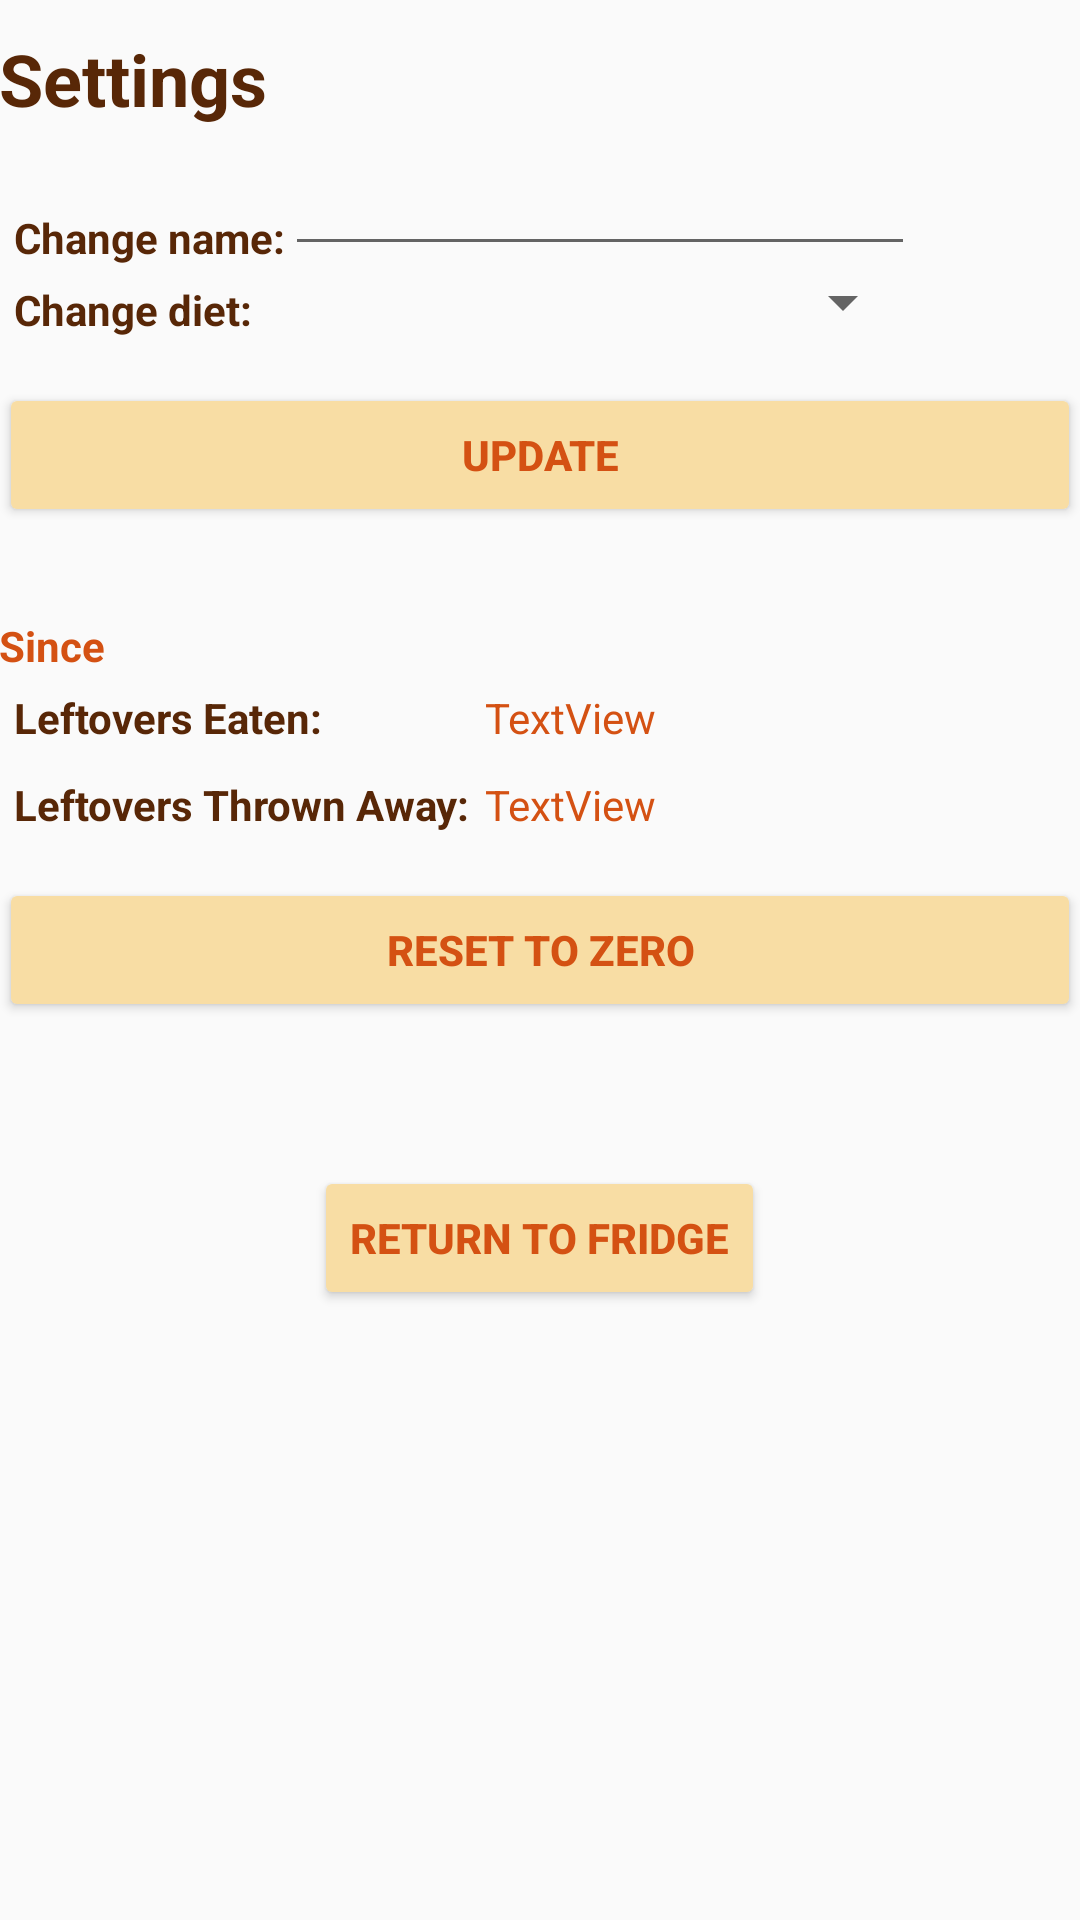

The Android layout XML behind this screen, and the referenced resources:
<!-- AndroidManifest.xml: application theme AppTheme -->
<!-- res/layout/activity_settings.xml -->
<?xml version="1.0" encoding="utf-8"?>
<ScrollView xmlns:android="http://schemas.android.com/apk/res/android"
            android:layout_width="fill_parent" android:layout_height="fill_parent">
<RelativeLayout
    xmlns:android="http://schemas.android.com/apk/res/android"
    xmlns:tools="http://schemas.android.com/tools"
    android:id="@+id/activity_settings"
    android:layout_width="match_parent"
    android:layout_height="match_parent"
    android:paddingBottom="@dimen/activity_vertical_margin"
    android:paddingLeft="@dimen/activity_horizontal_margin"
    android:paddingRight="@dimen/activity_horizontal_margin"
    android:paddingTop="@dimen/activity_vertical_margin"
    tools:context="com.example.leftovers.Settings">
    <TextView
        android:layout_width="match_parent"
        android:layout_height="wrap_content"
        android:layout_marginTop="10dp"
        android:id="@+id/txtSettings"
        android:text="@string/txtSettings"
        android:textSize="24sp" android:textColor="@color/colorPrimaryDark"
        android:textAlignment="viewStart" android:textStyle="bold"/>
<TableLayout
    android:layout_width="match_parent"
    android:layout_height="wrap_content"
    android:id="@+id/updateTable" android:layout_below="@+id/txtSettings" android:padding="5dp">
    <TableRow>
        <TextView
            android:text="@string/txtNameReview"
            android:layout_width="wrap_content"
            android:layout_height="wrap_content"
            android:id="@+id/txtNameReview"
            android:textColor="@color/colorPrimaryDark"
            android:textStyle="normal|bold" android:layout_gravity="bottom|left"
            android:textAlignment="viewStart"/>
        <EditText
            android:layout_width="wrap_content"
            android:layout_height="wrap_content"
            android:inputType="textPersonName"
            android:ems="10"
            android:id="@+id/eTnameReview"
            android:textColor="@color/colorPrimary"/>
    </TableRow>
    <TableRow>
        <TextView
            android:text="@string/txtDietReview"
            android:layout_width="wrap_content"
            android:layout_height="wrap_content"
            android:id="@+id/txtDietReview"
            android:textColor="@color/colorPrimaryDark"
            android:textStyle="normal|bold" android:layout_gravity="bottom|left"/>
        <Spinner
            android:layout_width="match_parent"
            android:layout_height="wrap_content"
            android:id="@+id/spinDietReview"/>
    </TableRow>
</TableLayout>

        <Button
            android:text="@string/btnUpdate"
            android:layout_width="match_parent"
            android:layout_height="wrap_content"
            android:id="@+id/btnUpdate"
            android:layout_marginBottom="10dp"
            android:layout_below="@id/updateTable"
            style="@style/ButtonStyle" android:layout_marginTop="10dp"/>


        <TextView
            android:layout_width="wrap_content"
            android:layout_height="wrap_content"
            android:id="@+id/txtSince"
            android:layout_below="@id/btnUpdate" android:layout_marginTop="20dp"
            android:textColor="@color/colorPrimary" android:textStyle="bold" android:text="Since"/>

<TableLayout
    android:layout_width="match_parent"
    android:layout_height="wrap_content"
    android:id="@+id/resetTable"
    android:layout_below="@id/txtSince">

    <TableRow android:padding="5dp">
        <TextView
            android:text="@string/txtLeftoversEaten"
            android:layout_width="wrap_content"
            android:layout_height="wrap_content"
            android:id="@+id/txtLeftoversEaten"
            android:textColor="@color/colorPrimaryDark"
            android:textStyle="normal|bold"
            android:layout_gravity="bottom|left"/>
        <TextView
            android:text="TextView"
            android:layout_width="wrap_content"
            android:layout_height="wrap_content"
            android:id="@+id/txtNumberLeftoversEaten"
            android:textColor="@color/colorPrimary"
            android:layout_gravity="bottom" android:layout_marginLeft="5dp"/>
    </TableRow>

    <TableRow android:padding="5dp">
        <TextView
            android:text="@string/txtLeftoversWasted"
            android:layout_width="wrap_content"
            android:layout_height="wrap_content"
            android:id="@+id/txtLeftoversWasted"
            android:textColor="@color/colorPrimaryDark"
            android:textStyle="normal|bold"/>
        <TextView
            android:text="TextView"
            android:layout_width="wrap_content"
            android:layout_height="wrap_content"
            android:id="@+id/txtNumberLeftoversWasted"
            android:textColor="@color/colorPrimary"
            android:layout_gravity="bottom" android:layout_marginLeft="5dp"/>
    </TableRow>
</TableLayout>
        <Button
            android:text="@string/btnReset"
            android:layout_width="match_parent"
            android:layout_height="wrap_content"
            android:layout_below="@id/resetTable"
            android:id="@+id/btnResetCount"
            style="@style/ButtonStyle" android:layout_marginTop="10dp"/>
    <Button
        android:text="@string/btnReturn"
        android:layout_width="wrap_content"
        android:layout_height="wrap_content"
        android:id="@+id/btnReturn"
        style="@style/ButtonStyle" android:layout_marginTop="48dp"
        android:layout_below="@+id/btnResetCount" android:layout_centerHorizontal="true"/>


</RelativeLayout>
</ScrollView>
<!-- resources referenced by this layout -->
<resources>
  <color name="colorPrimary">#D45113</color>
  <color name="colorPrimaryDark">#582707</color>
  <string name="btnReset">Reset to Zero</string>
  <string name="btnReturn">Return to Fridge</string>
  <string name="btnUpdate">update</string>
  <string name="txtDietReview">Change diet:</string>
  <string name="txtLeftoversEaten">Leftovers Eaten:</string>
  <string name="txtLeftoversWasted">Leftovers Thrown Away:</string>
  <string name="txtNameReview">Change name:</string>
  <string name="txtSettings">Settings</string>
  <style name="ButtonStyle" parent="Widget.AppCompat.Button.Small">
          <item name="android:textColor">@color/colorPrimary</item>
          <item name="android:textStyle">bold</item>
          <item name="android:backgroundTint">@color/colorSecondary</item>
      </style>
  <style name="AppTheme" parent="Theme.AppCompat.Light.DarkActionBar">
          
          <item name="colorPrimary">@color/colorPrimary</item>
          <item name="colorPrimaryDark">@color/colorPrimaryDark</item>
          <item name="colorAccent">@color/colorAccent</item>
      </style>
  <color name="colorSecondary">#F8DDa4</color>
  <color name="colorAccent">#F9a03F</color>
</resources>
